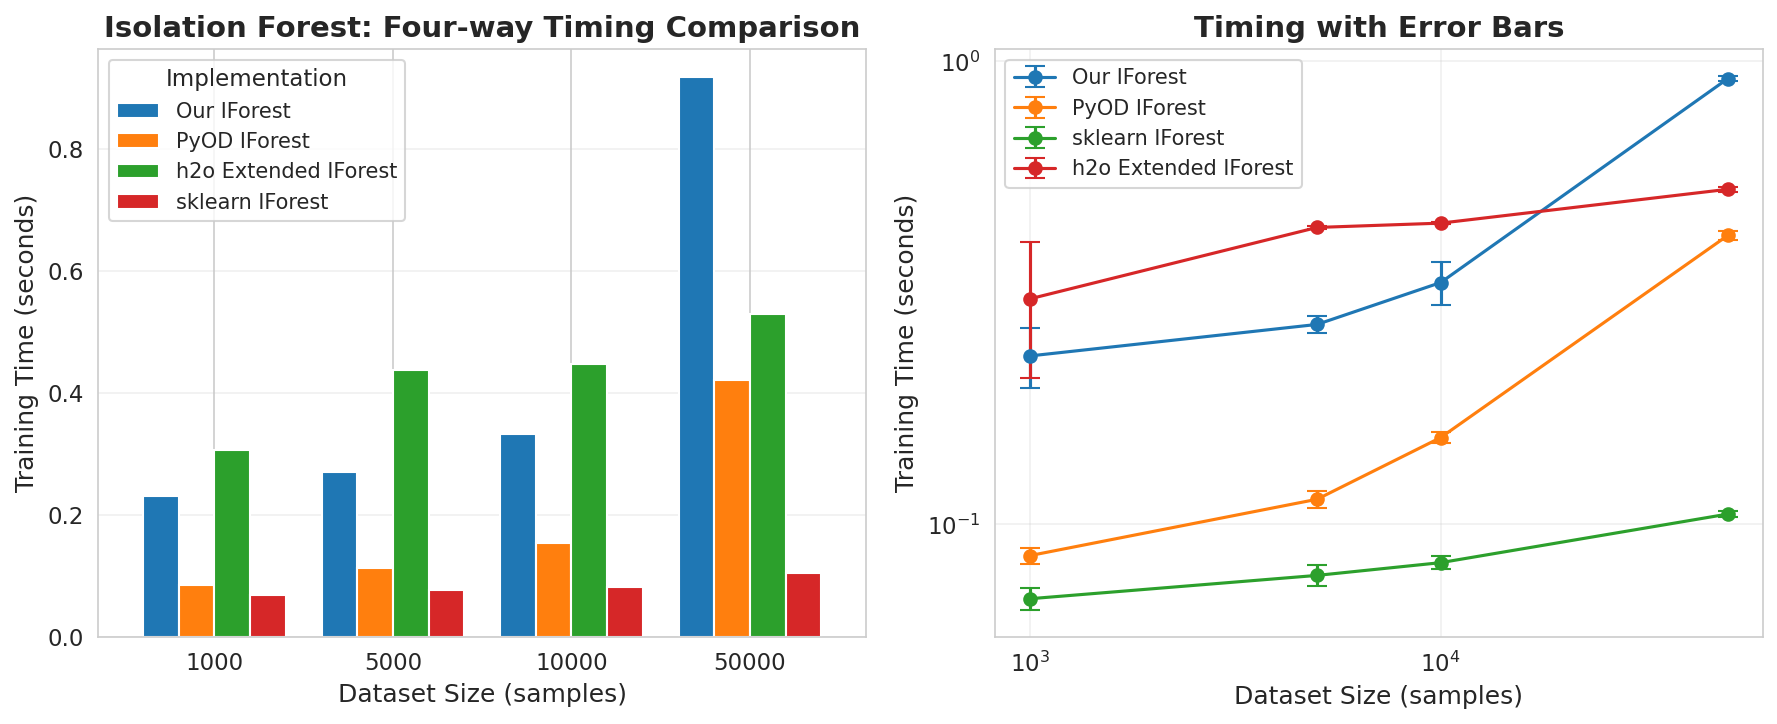

The data file committed next to this chart (first rows):
Method, Library, Dataset Size, Mean Time (s), Std Time (s)
Our IForest, Custom, 1000, 0.2309, 0.03416
PyOD IForest, PyOD, 1000, 0.08552, 0.003395
sklearn IForest, sklearn, 1000, 0.069, 0.003819
h2o Extended IForest, h2o, 1000, 0.3068, 0.1
Our IForest, Custom, 5000, 0.2701, 0.01093
PyOD IForest, PyOD, 5000, 0.1132, 0.005006
sklearn IForest, sklearn, 5000, 0.0775, 0.004032
h2o Extended IForest, h2o, 5000, 0.4376, 0.002285
Our IForest, Custom, 10000, 0.3327, 0.03512
PyOD IForest, PyOD, 10000, 0.1538, 0.00437
sklearn IForest, sklearn, 10000, 0.08257, 0.002594
h2o Extended IForest, h2o, 10000, 0.4471, 0.001517
Our IForest, Custom, 50000, 0.9173, 0.01201
PyOD IForest, PyOD, 50000, 0.4205, 0.008997
sklearn IForest, sklearn, 50000, 0.1051, 0.001468
h2o Extended IForest, h2o, 50000, 0.5291, 0.005898
